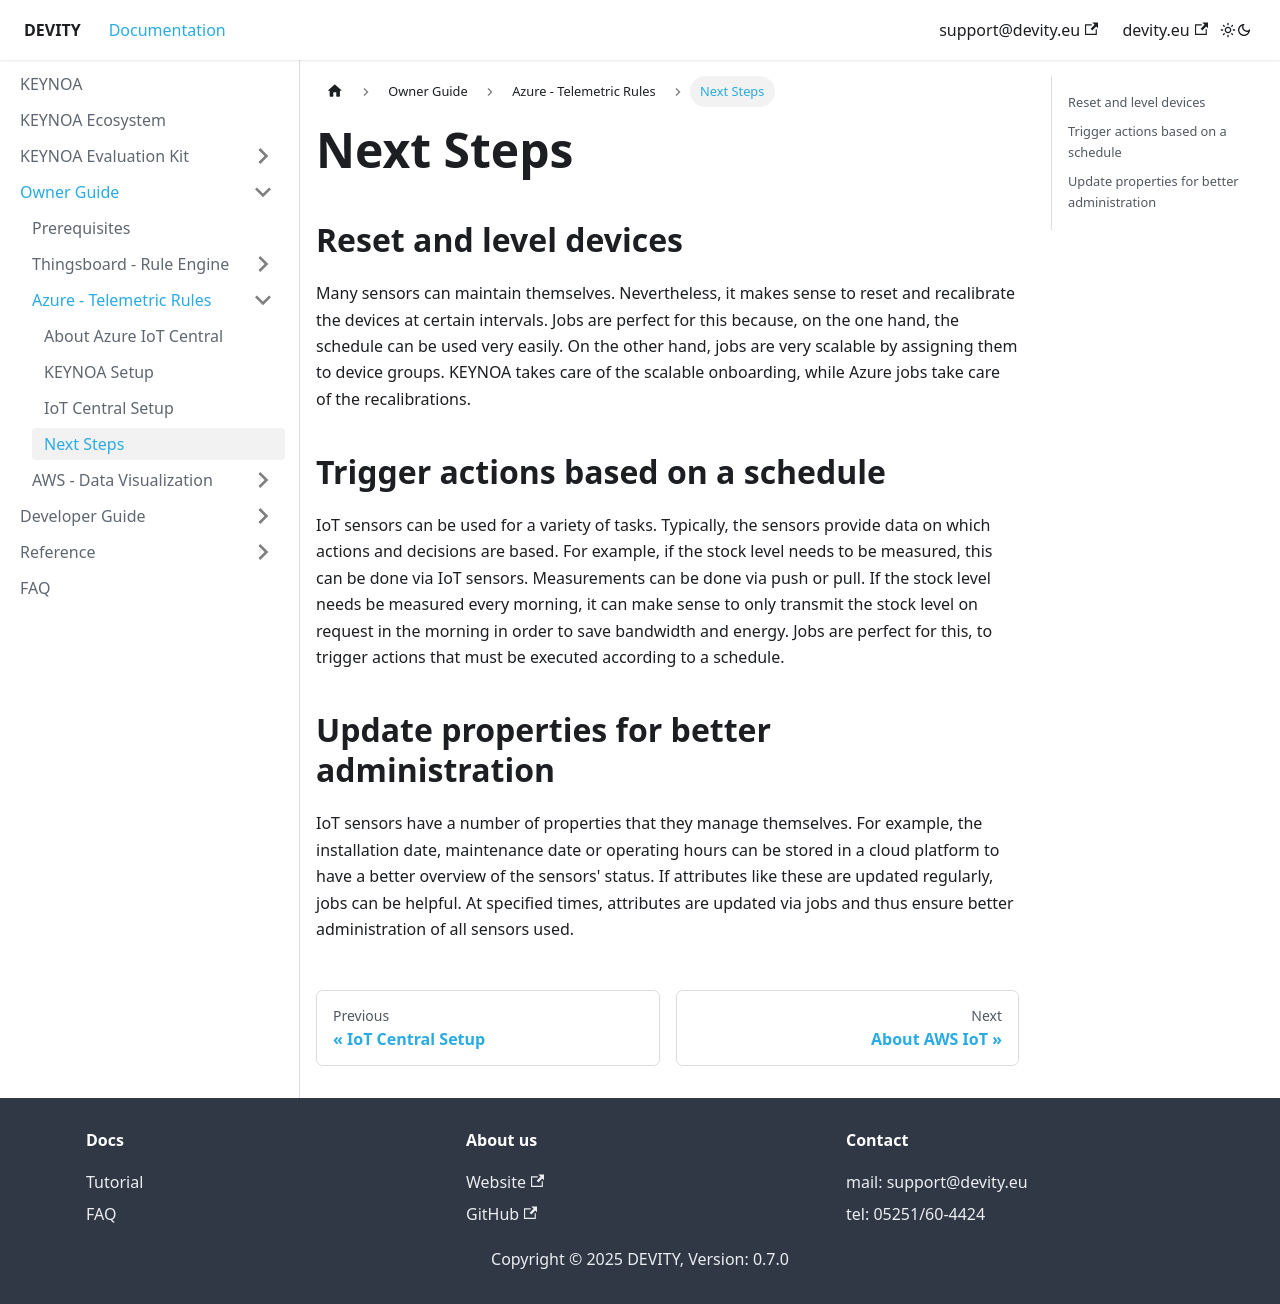

repository: DEVITY-IOT/devity-iot.github.io · page: tutorial/Azure - Telemetric Rules/next steps/index.html · generator: docusaurus

---
sidebar_position: 4
---

# Next Steps

## Reset and level devices

Many sensors can maintain themselves. 
Nevertheless, it makes sense to reset and recalibrate the devices at certain intervals. 
Jobs are perfect for this because, on the one hand, the schedule can be used very easily. 
On the other hand, jobs are very scalable by assigning them to device groups. 
KEYNOA takes care of the scalable onboarding, while Azure jobs take care of the recalibrations. 


## Trigger actions based on a schedule

IoT sensors can be used for a variety of tasks. Typically, the sensors provide data on which actions and decisions are based. 
For example, if the stock level needs to be measured, this can be done via IoT sensors. 
Measurements can be done via push or pull. 
If the stock level needs be measured every morning, it can make sense to only transmit the stock level on request in the morning in order to save bandwidth and energy. 
Jobs are perfect for this, to trigger actions that must be executed according to a schedule.


## Update properties for better administration

IoT sensors have a number of properties that they manage themselves. 
For example, the installation date, maintenance date or operating hours can be stored in a cloud platform to have a better overview of the sensors' status. 
If attributes like these are updated regularly, jobs can be helpful. 
At specified times, attributes are updated via jobs and thus ensure better administration of all sensors used.
